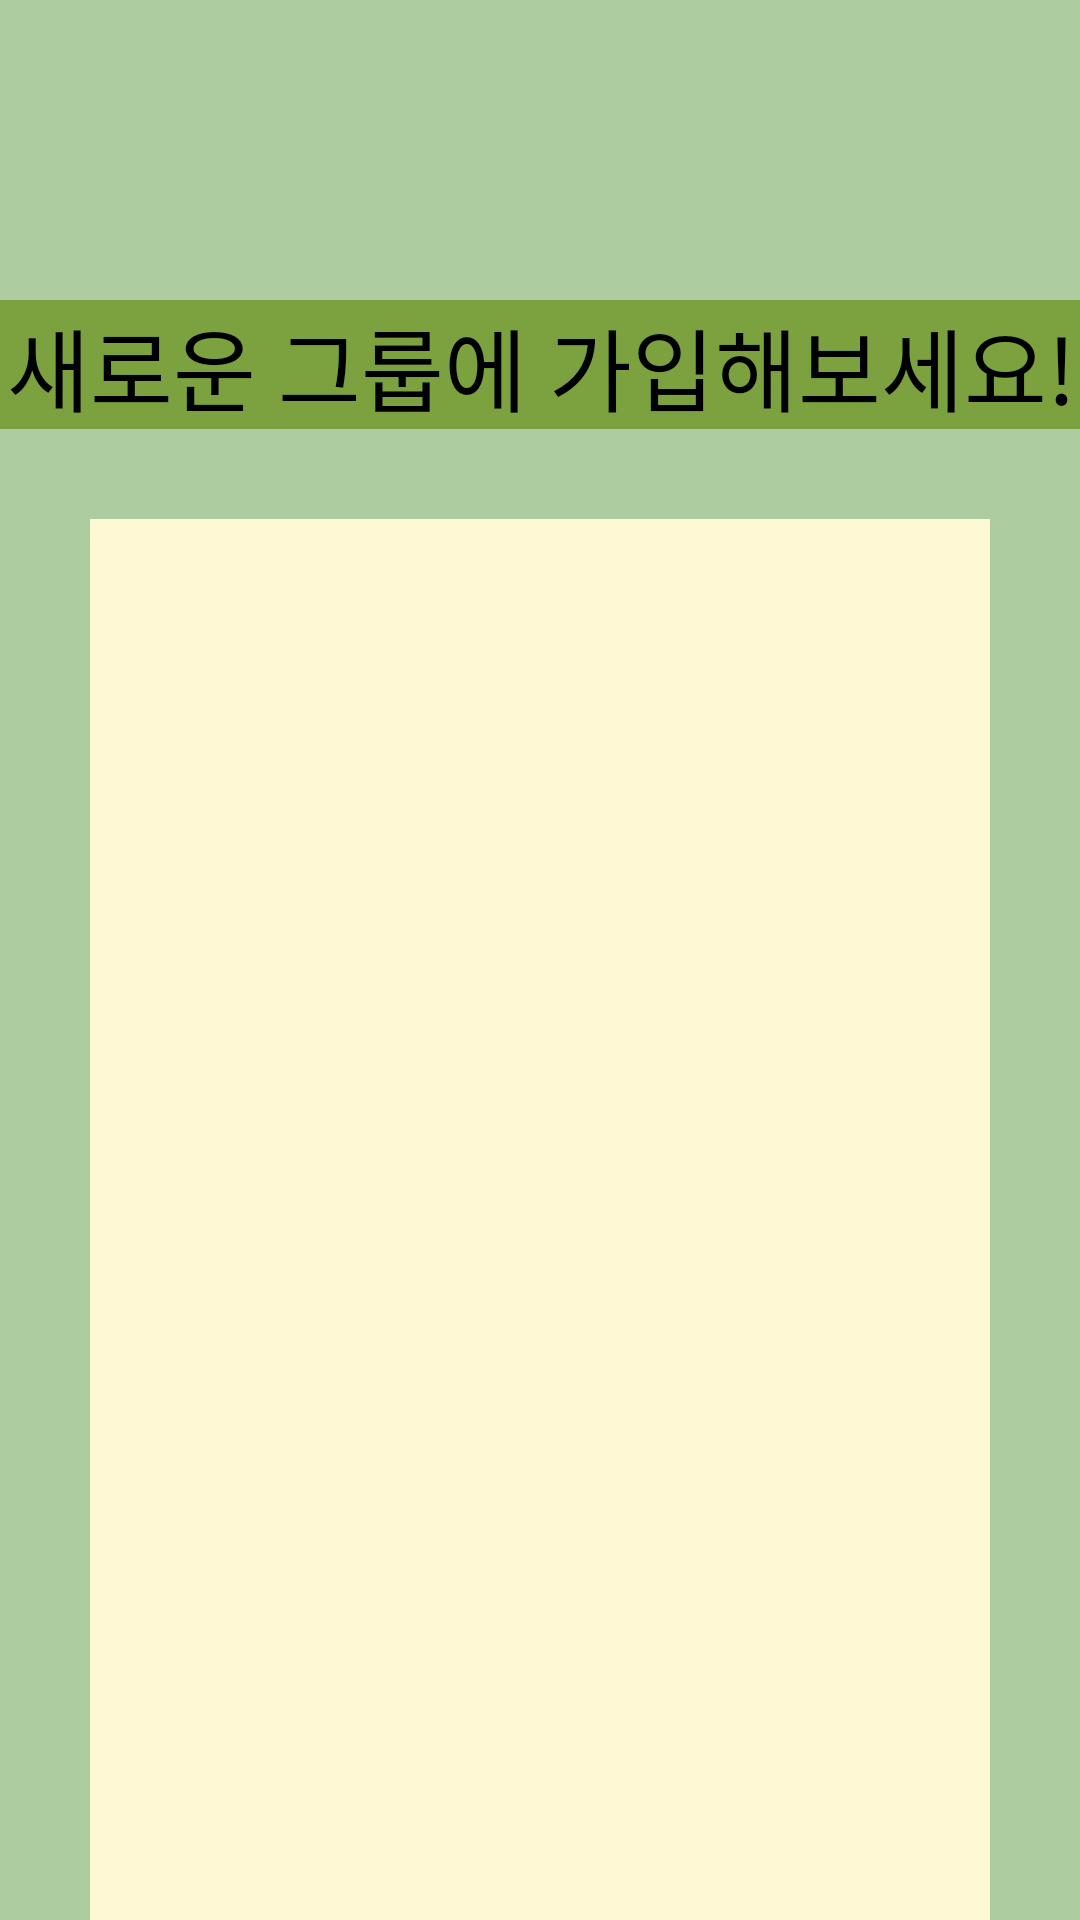

Reconstruct the res/layout file that produces this screen, plus the resources it refers to.
<!-- AndroidManifest.xml: application theme Theme.Sogong_Project -->
<!-- res/layout/activity_insert_group.xml -->
<?xml version="1.0" encoding="utf-8"?>
<androidx.constraintlayout.widget.ConstraintLayout xmlns:android="http://schemas.android.com/apk/res/android"
    xmlns:app="http://schemas.android.com/apk/res-auto"
    xmlns:tools="http://schemas.android.com/tools"
    android:layout_width="match_parent"
    android:layout_height="match_parent"
    android:background="#ADCDA0"
    tools:context=".InsertGroupActivity">

    <TextView
        android:id="@+id/textView4"
        android:layout_width="402dp"
        android:layout_height="43dp"
        android:layout_marginStart="30dp"
        android:layout_marginLeft="30dp"
        android:layout_marginTop="100dp"
        android:layout_marginEnd="30dp"
        android:layout_marginRight="30dp"
        android:background="#B969931A"
        android:gravity="center_horizontal"
        android:text="새로운 그룹에 가입해보세요!"
        android:textColor="#000000"
        android:textSize="30sp"
        app:layout_constraintEnd_toEndOf="parent"
        app:layout_constraintStart_toStartOf="parent"
        app:layout_constraintTop_toTopOf="parent" />

    <ScrollView
        android:layout_width="300dp"
        android:layout_height="480dp"
        android:layout_marginStart="50dp"
        android:layout_marginLeft="50dp"
        android:layout_marginTop="30dp"
        android:layout_marginEnd="50dp"
        android:layout_marginRight="50dp"
        app:layout_constraintEnd_toEndOf="parent"
        app:layout_constraintStart_toStartOf="parent"
        app:layout_constraintTop_toBottomOf="@+id/textView4">

        <LinearLayout
            android:layout_width="match_parent"
            android:layout_height="wrap_content"
            android:orientation="vertical">

            <androidx.recyclerview.widget.RecyclerView
                android:id="@+id/recylcerView3"
                android:layout_width="match_parent"
                android:layout_height="478dp"
                android:background="#FFF8D4" />
        </LinearLayout>
    </ScrollView>
</androidx.constraintlayout.widget.ConstraintLayout>
<!-- resources referenced by this layout -->
<resources>
  <style name="Theme.Sogong_Project" parent="Theme.MaterialComponents.DayNight.DarkActionBar">
          
          <item name="colorPrimary">@color/purple_500</item>
          <item name="colorPrimaryVariant">@color/purple_700</item>
          <item name="colorOnPrimary">@color/white</item>
          
          <item name="colorSecondary">@color/teal_200</item>
          <item name="colorSecondaryVariant">@color/teal_700</item>
          <item name="colorOnSecondary">@color/black</item>
          
          <item name="android:statusBarColor" tools:targetApi="l">?attr/colorPrimaryVariant</item>
          
      </style>
  <!-- not gathered from this repository: default colours our renderer supplied (Android Studio template values) -->
  <color name="purple_500">#FF6200EE</color>
  <color name="purple_700">#FF3700B3</color>
  <color name="teal_200">#FF03DAC5</color>
  <color name="teal_700">#FF018786</color>
  <color name="black">#FF000000</color>
  <color name="white">#FFFFFFFF</color>
</resources>
